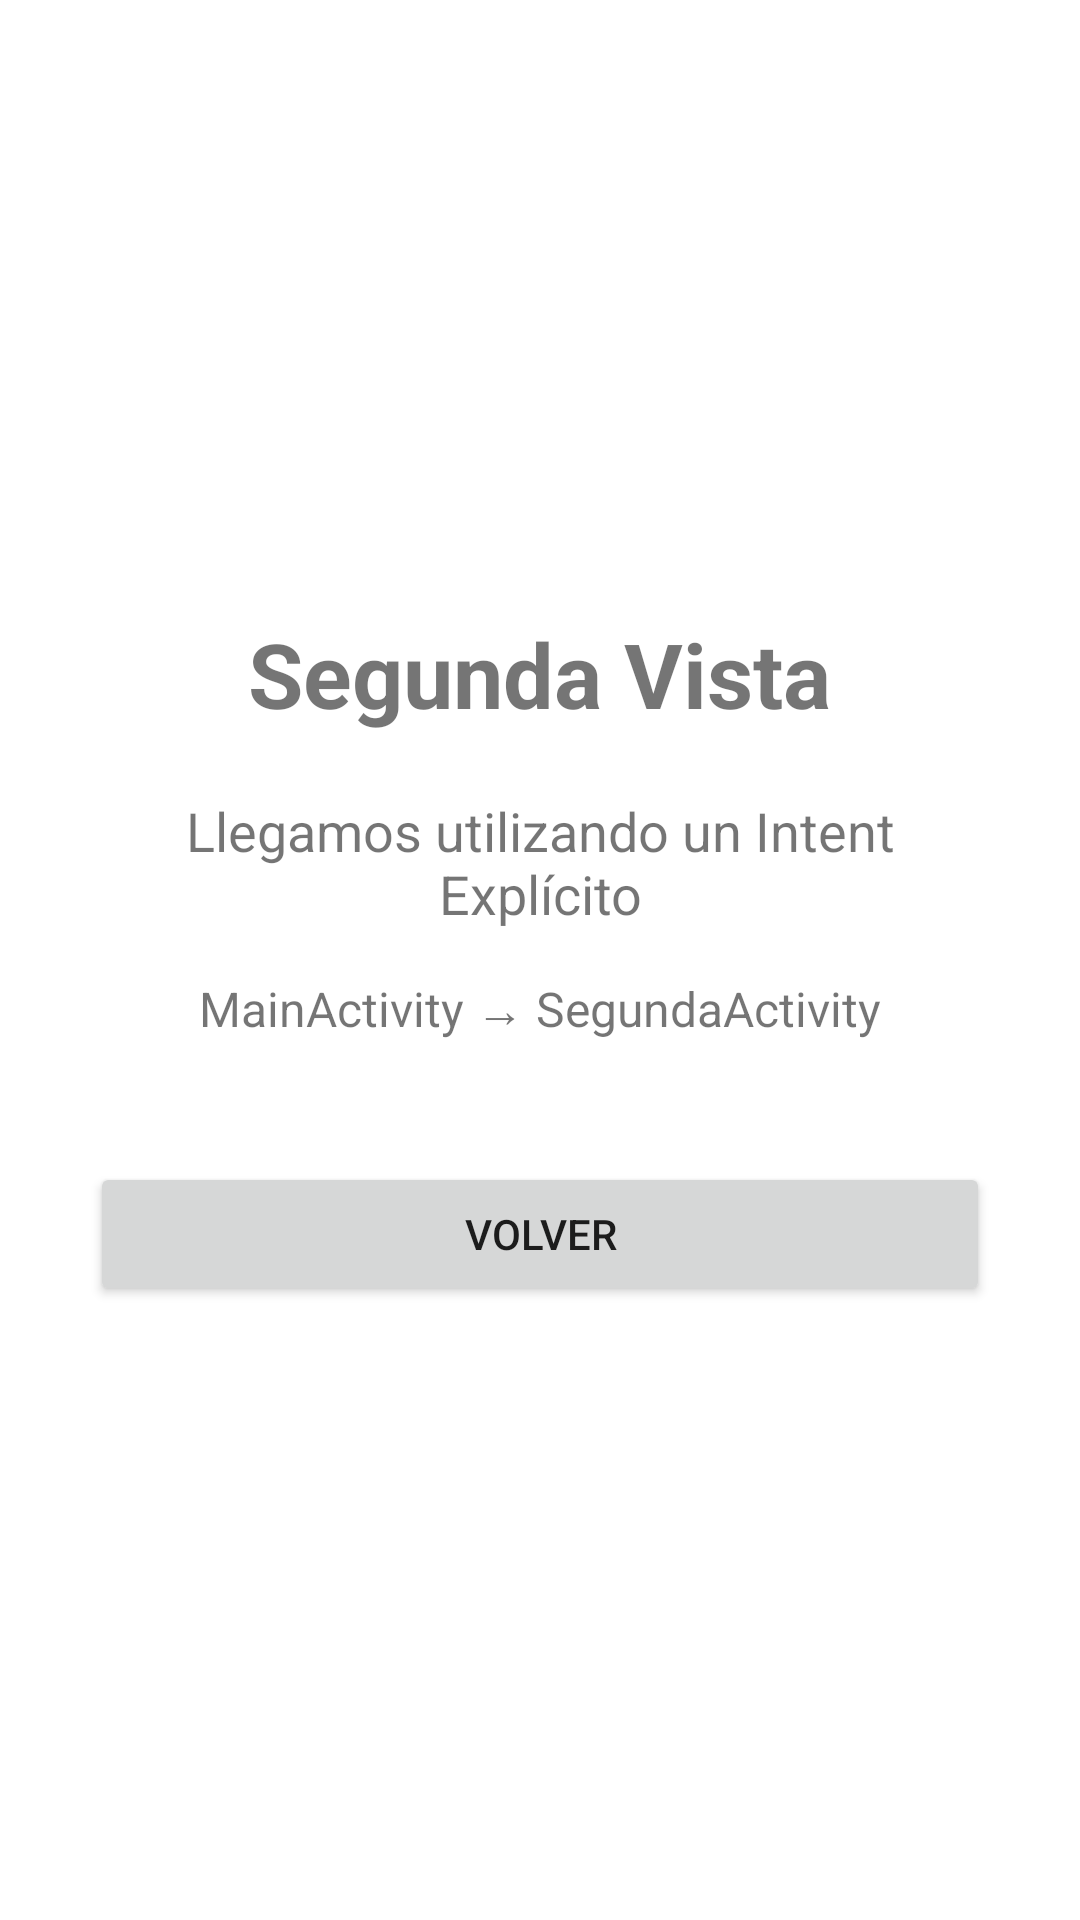

Write the Android layout XML for this screen, with the resource values it uses.
<!-- AndroidManifest.xml: application theme Theme.Semana7 -->
<!-- res/layout/activity_segunda.xml -->
<?xml version="1.0" encoding="utf-8"?>
<LinearLayout
    xmlns:android="http://schemas.android.com/apk/res/android"
    android:layout_width="match_parent"
    android:layout_height="match_parent"
    android:orientation="vertical"
    android:gravity="center"
    android:padding="30dp">


    <TextView
        android:layout_width="wrap_content"
        android:layout_height="wrap_content"
        android:text="Segunda Vista"
        android:textSize="30sp"
        android:textStyle="bold"/>


    <TextView
        android:layout_width="wrap_content"
        android:layout_height="wrap_content"
        android:text="Llegamos utilizando un Intent Explícito"
        android:textSize="18sp"
        android:textAlignment="center"
        android:layout_marginTop="20dp"/>


    <TextView
        android:layout_width="wrap_content"
        android:layout_height="wrap_content"
        android:text="MainActivity → SegundaActivity"
        android:textSize="16sp"
        android:textAlignment="center"
        android:layout_marginTop="15dp"/>


    <Button
        android:id="@+id/btnVolver"
        android:layout_width="match_parent"
        android:layout_height="wrap_content"
        android:text="VOLVER"
        android:layout_marginTop="40dp"/>


</LinearLayout>
<!-- resources referenced by this layout -->
<resources>
  <style name="Theme.Semana7" parent="Theme.MaterialComponents.DayNight.NoActionBar">
  
          
          <item name="colorPrimary">@color/purple_500</item>
          <item name="colorPrimaryVariant">@color/purple_700</item>
          <item name="colorOnPrimary">@color/white</item>
  
          
          <item name="colorSecondary">@color/teal_200</item>
          <item name="colorSecondaryVariant">@color/teal_700</item>
          <item name="colorOnSecondary">@color/black</item>
  
          
          <item name="android:statusBarColor">?attr/colorPrimaryVariant</item>
  
      </style>
  <!-- not gathered from this repository: default colours our renderer supplied (Android Studio template values) -->
  <color name="purple_500">#FF6200EE</color>
  <color name="purple_700">#FF3700B3</color>
  <color name="teal_200">#FF03DAC5</color>
  <color name="teal_700">#FF018786</color>
  <color name="black">#FF000000</color>
  <color name="white">#FFFFFFFF</color>
</resources>
